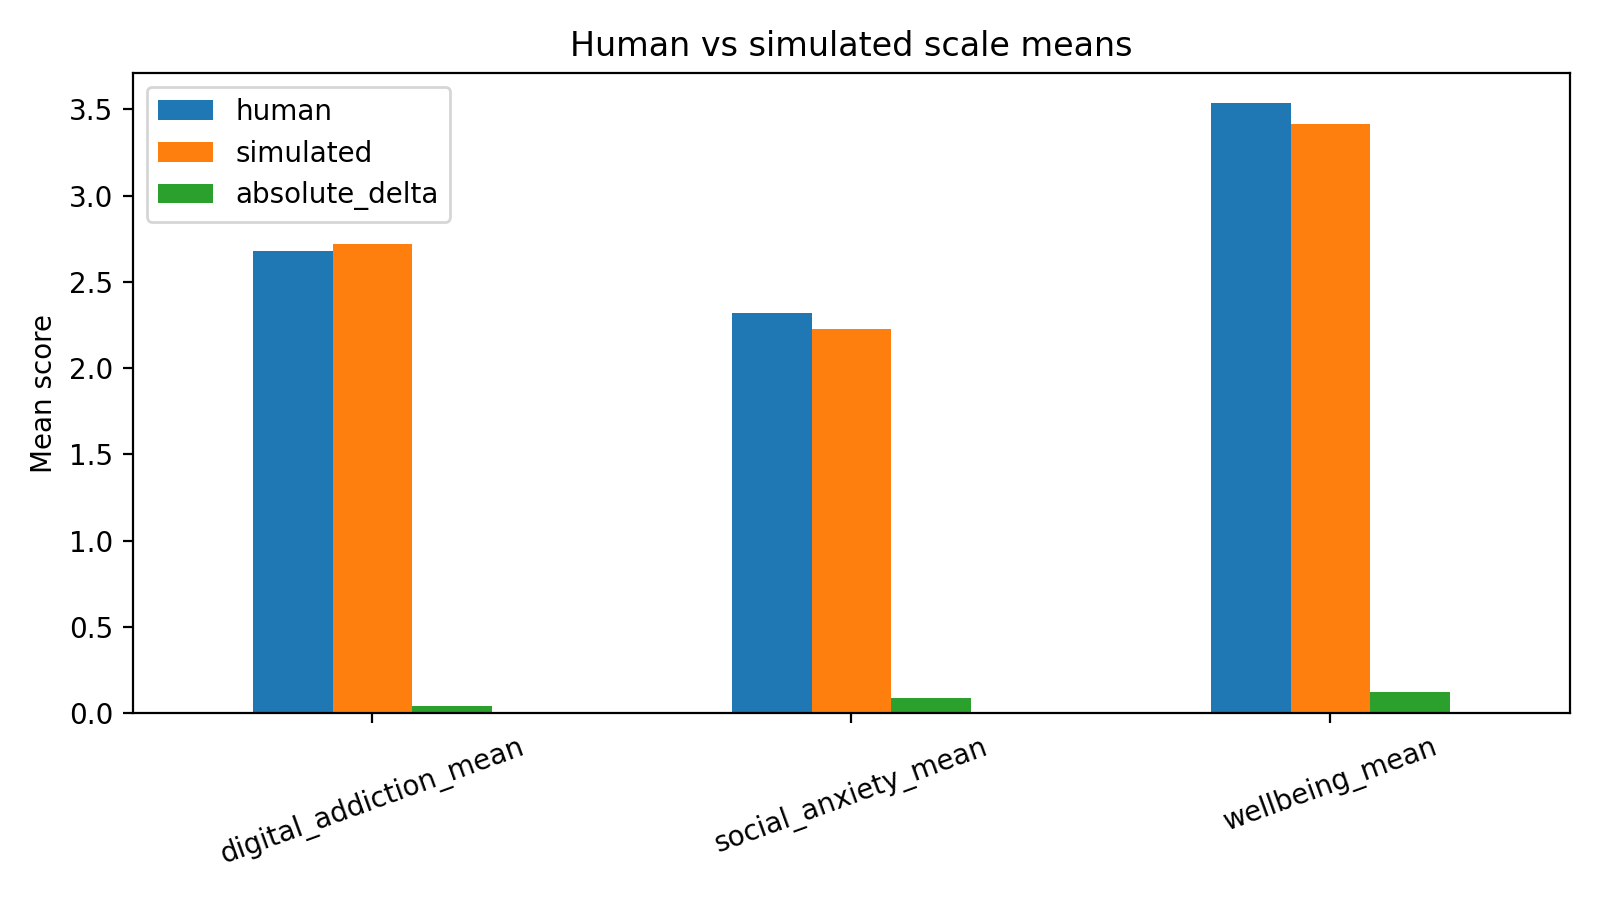

Source data for this figure (header and first rows):
scale, human, simulated, absolute_delta
digital_addiction_mean, 2.676, 2.719, 0.04265
social_anxiety_mean, 2.32, 2.228, 0.09191
wellbeing_mean, 3.535, 3.412, 0.1232
